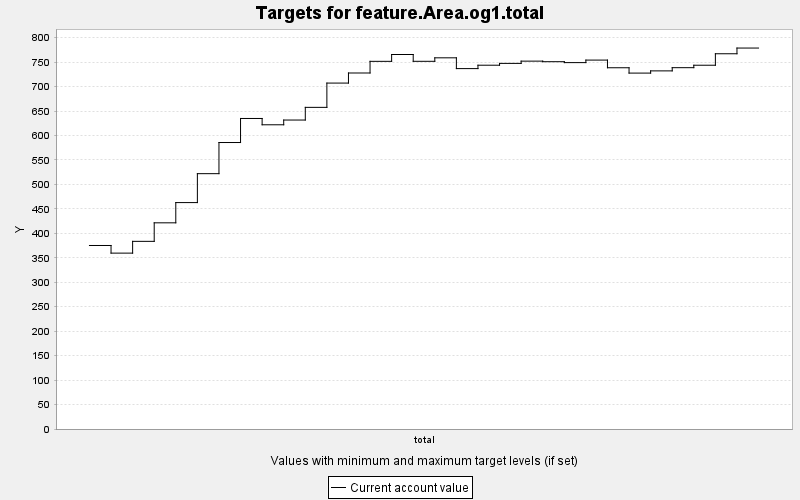

Values plotted in this chart, from the file beside it:
TARGET, PERIOD, YEAR, PERIODWIDTH, MINIMUM, MAXIMUM, MINWEIGHT, MAXWEIGHT, CURRENT, SUMMARY
feature.Area.og1.total, 0, 0, 10.0, 0.0, 10000, 1.0, 1.0, 375.2, 0.0
feature.Area.og1.total, 1, 10, 10.0, 0.0, 10000, 1.0, 1.0, 359.6, 0.0
feature.Area.og1.total, 2, 20, 10.0, 0.0, 10000, 1.0, 1.0, 383.6, 0.0
feature.Area.og1.total, 3, 30, 10.0, 0.0, 10000, 1.0, 1.0, 421.5, 0.0
feature.Area.og1.total, 4, 40, 10.0, 0.0, 10000, 1.0, 1.0, 462.9, 0.0
feature.Area.og1.total, 5, 50, 10.0, 0.0, 10000, 1.0, 1.0, 522, 0.0
feature.Area.og1.total, 6, 60, 10.0, 0.0, 10000, 1.0, 1.0, 585.7, 0.0
feature.Area.og1.total, 7, 70, 10.0, 0.0, 10000, 1.0, 1.0, 634.8, 0.0
feature.Area.og1.total, 8, 80, 10.0, 0.0, 10000, 1.0, 1.0, 621.9, 0.0
feature.Area.og1.total, 9, 90, 10.0, 0.0, 10000, 1.0, 1.0, 631.6, 0.0
feature.Area.og1.total, 10, 100, 10.0, 0.0, 10000, 1.0, 1.0, 657.6, 0.0
feature.Area.og1.total, 11, 110, 10.0, 0.0, 10000, 1.0, 1.0, 707.2, 0.0
feature.Area.og1.total, 12, 120, 10.0, 0.0, 10000, 1.0, 1.0, 727.8, 0.0
feature.Area.og1.total, 13, 130, 10.0, 0.0, 10000, 1.0, 1.0, 751.6, 0.0
feature.Area.og1.total, 14, 140, 10.0, 0.0, 10000, 1.0, 1.0, 765.6, 0.0
feature.Area.og1.total, 15, 150, 10.0, 0.0, 10000, 1.0, 1.0, 751.7, 0.0
feature.Area.og1.total, 16, 160, 10.0, 0.0, 10000, 1.0, 1.0, 758.8, 0.0
feature.Area.og1.total, 17, 170, 10.0, 0.0, 10000, 1.0, 1.0, 736.8, 0.0
feature.Area.og1.total, 18, 180, 10.0, 0.0, 10000, 1.0, 1.0, 743.7, 0.0
feature.Area.og1.total, 19, 190, 10.0, 0.0, 10000, 1.0, 1.0, 747.4, 0.0
feature.Area.og1.total, 20, 200, 10.0, 0.0, 10000, 1.0, 1.0, 752.1, 0.0
feature.Area.og1.total, 21, 210, 10.0, 0.0, 10000, 1.0, 1.0, 750.9, 0.0
feature.Area.og1.total, 22, 220, 10.0, 0.0, 10000, 1.0, 1.0, 749, 0.0
feature.Area.og1.total, 23, 230, 10.0, 0.0, 10000, 1.0, 1.0, 754.2, 0.0
feature.Area.og1.total, 24, 240, 10.0, 0.0, 10000, 1.0, 1.0, 738.5, 0.0
feature.Area.og1.total, 25, 250, 10.0, 0.0, 10000, 1.0, 1.0, 727.6, 0.0
feature.Area.og1.total, 26, 260, 10.0, 0.0, 10000, 1.0, 1.0, 732.1, 0.0
feature.Area.og1.total, 27, 270, 10.0, 0.0, 10000, 1.0, 1.0, 738.7, 0.0
feature.Area.og1.total, 28, 280, 10.0, 0.0, 10000, 1.0, 1.0, 743.7, 0.0
feature.Area.og1.total, 29, 290, 10.0, 0.0, 10000, 1.0, 1.0, 767.1, 0.0
feature.Area.og1.total, 30, 300, 10.0, 0.0, 10000, 1.0, 1.0, 778.8, 0.0
